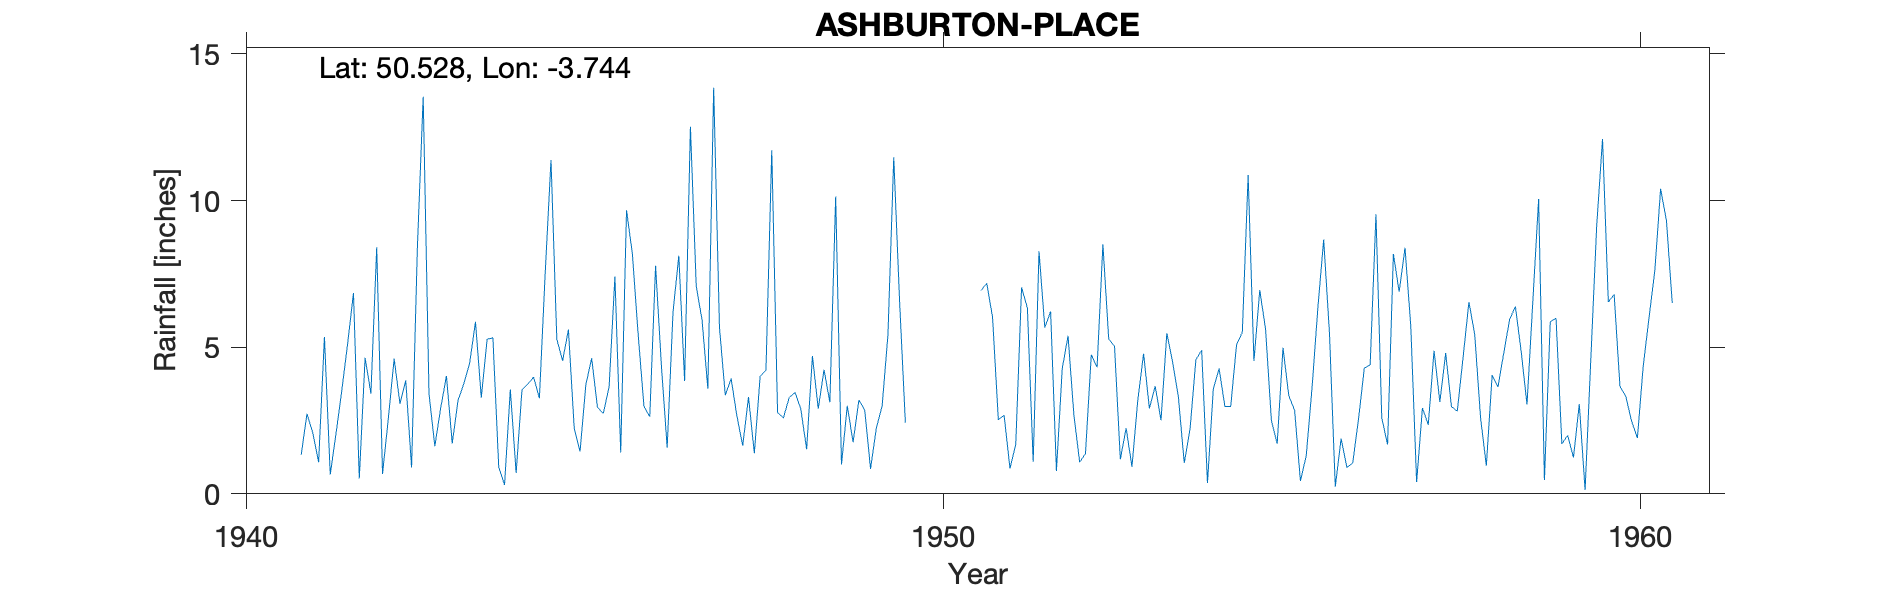

Source data for this figure (header and first rows):
ASHBURTON-PLACE, , , , , , , , , , , , , , , , , , , , 
Grid ref, SX764712, Long, -3.744, Lat, 50.53, Elevation, 400, ft, , , , , , , , , , , , 
Station no, 1700/7, , , , , , , , , , , , , , , , , , , 
, 1941, 1942, 1943, 1944, 1945, 1946, 1947, 1948, 1949, 1950, 1951, 1952, 1953, 1954, 1955, 1956, 1957, 1958, 1959, 1960
January, , 6.85, 13.54, 5.32, 4.54, 8.2, 5.93, 11.72, 1, , 6.93, 6.22, 1.18, 2.21, 6.95, 5.47, 6.89, 6.54, 10.05, 6.54
February, , 0.52, 3.41, 0.92, 5.6, 5.45, 3.58, 2.77, 3, , 7.18, 0.78, 2.24, 4.57, 5.61, 0.24, 8.39, 5.44, 0.47, 6.8
March, , 4.64, 1.62, 0.3, 2.23, 2.98, 13.85, 2.59, 1.76, , 6.03, 4.27, 0.92, 4.9, 2.5, 1.88, 5.7, 2.6, 5.87, 3.66
April, 1.33, 3.42, 2.91, 3.56, 1.44, 2.63, 5.67, 3.28, 3.2, , 2.53, 5.39, 3.18, 0.37, 1.71, 0.9, 0.4, 0.96, 5.99, 3.33
May, 2.73, 8.41, 4.02, 0.71, 3.72, 7.78, 3.36, 3.46, 2.86, , 2.68, 2.7, 4.78, 3.57, 4.98, 1.05, 2.93, 4.05, 1.7, 2.48
June, 2.07, 0.68, 1.72, 3.54, 4.62, 4.38, 3.93, 2.9, 0.85, , 0.86, 1.08, 2.91, 4.27, 3.34, 2.55, 2.35, 3.64, 1.99, 1.9
July, 1.08, 2.57, 3.19, 3.74, 2.95, 1.57, 2.66, 1.52, 2.24, , 1.69, 1.38, 3.67, 2.98, 2.85, 4.29, 4.88, 4.8, 1.24, 4.35
August, 5.35, 4.61, 3.76, 3.98, 2.74, 6.19, 1.64, 4.7, 3, , 7.04, 4.74, 2.51, 2.98, 0.44, 4.39, 3.13, 5.94, 3.06, 6
September, 0.66, 3.07, 4.46, 3.26, 3.65, 8.12, 3.3, 2.9, 5.43, , 6.34, 4.32, 5.48, 5.08, 1.3, 9.53, 4.8, 6.39, 0.13, 7.61
October, 2.06, 3.87, 5.87, 7.52, 7.41, 3.85, 1.38, 4.23, 11.48, , 1.09, 8.51, 4.5, 5.51, 3.62, 2.59, 2.97, 4.85, 4.66, 10.4
November, 3.54, 0.9, 3.28, 11.38, 1.41, 12.52, 4.01, 3.12, 6.58, , 8.27, 5.28, 3.29, 10.87, 6.34, 1.68, 2.82, 3.05, 9.16, 9.32
December, 5.13, 8.4, 5.27, 5.27, 9.67, 7.08, 4.22, 10.14, 2.42, , 5.67, 5.03, 1.05, 4.53, 8.67, 8.18, 4.66, 6.55, 12.1, 6.51
Total, , 47.94, 53.05, 49.5, 49.98, 70.75, 53.53, 53.33, 43.82, , 56.31, 49.7, 35.71, 51.84, 48.31, 42.75, 49.92, 54.81, 56.42, 68.9
1950 Sept Inspection Gauge in good condi…, , , , , , , , , , , , , , , , , , , , 
1950 Record mislaid by observer, , , , , , , , , , , , , , , , , , , , 
1956 Apr 22 Inspection Gauge sound Measu…, , , , , , , , , , , , , , , , , , , , 
1957 Print with footnote gauge overshelt…, , , , , , , , , , , , , , , , , , , , 
SRC_ID 8447, , , , , , , , , , , , , , , , , , , , 
1942-1962, , , , , , , , , , , , , , , , , , , , 
